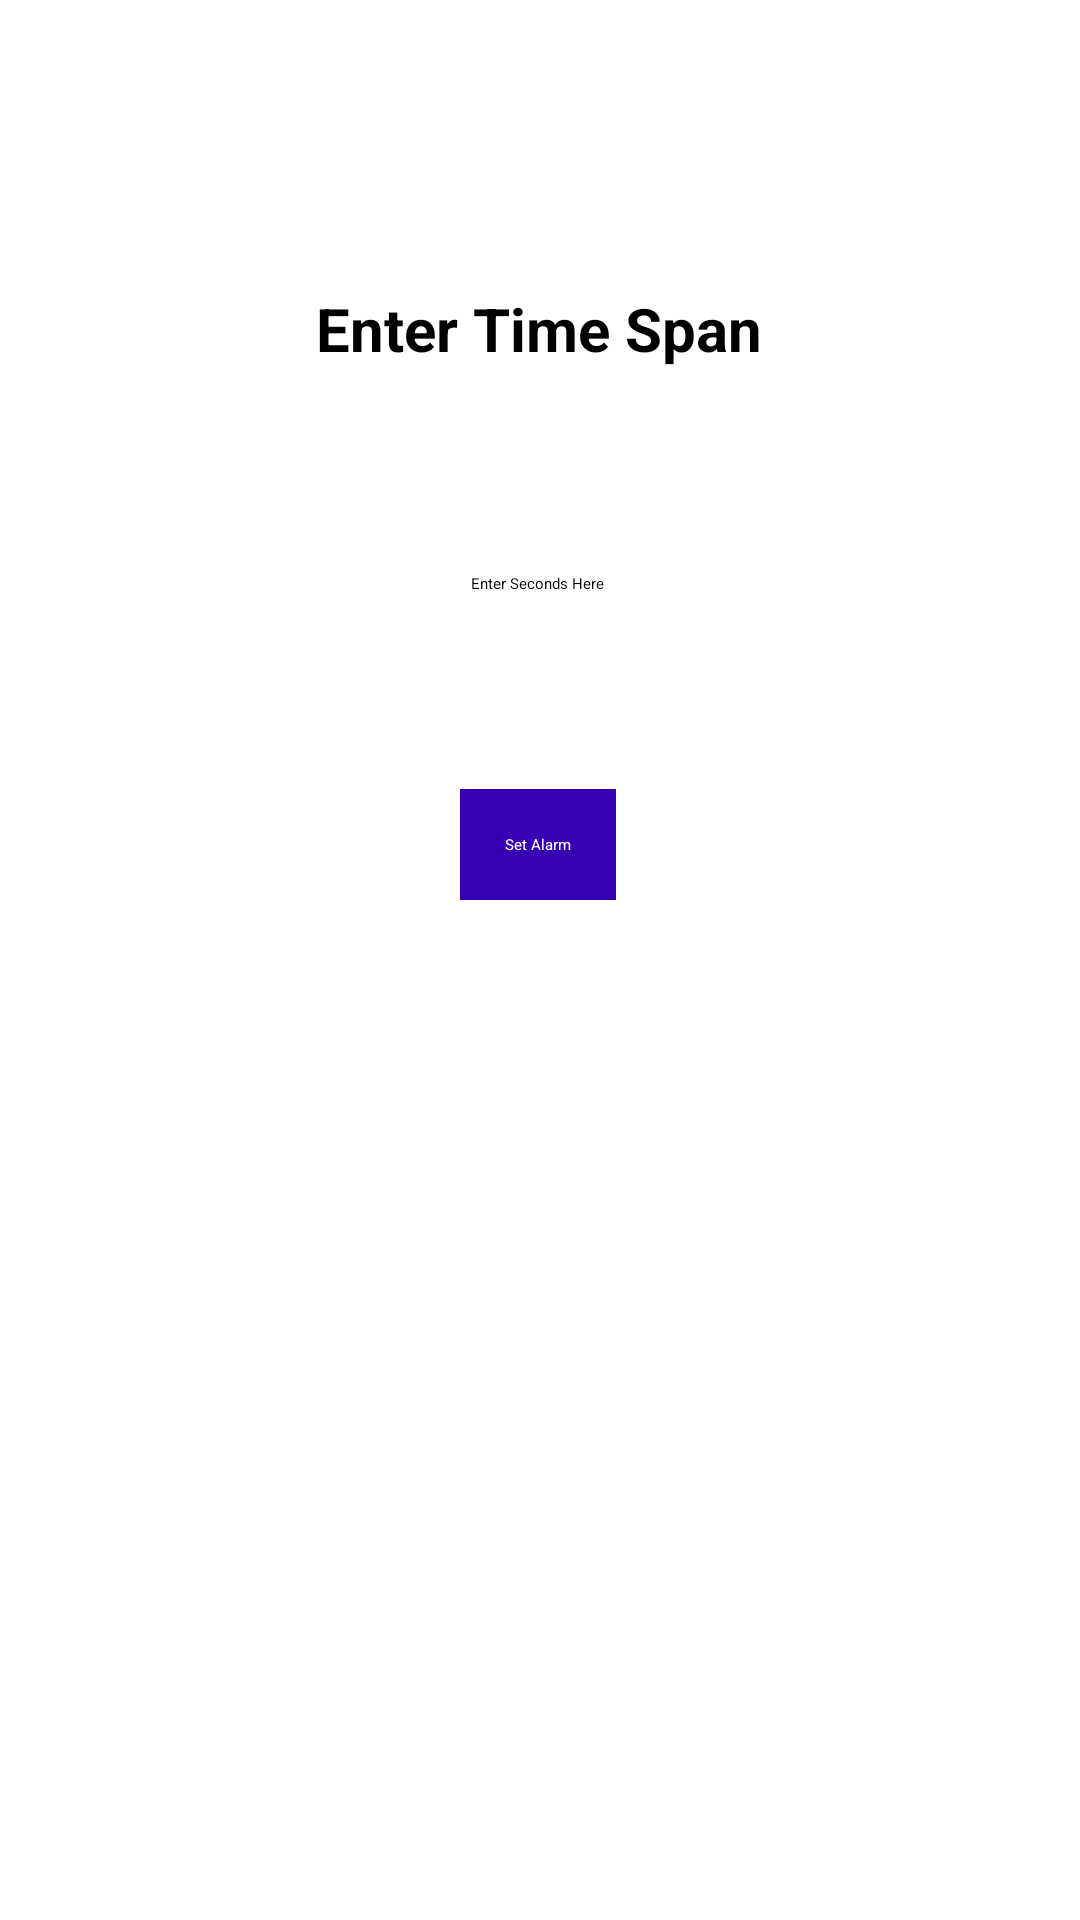

Here is an Android app screen rendered from its layout file. Give the layout XML and the strings, colors and styles it references.
<!-- AndroidManifest.xml: application theme Theme.AlarmManager -->
<!-- res/layout/activity_set_alarm.xml -->
<?xml version="1.0" encoding="utf-8"?>
<androidx.constraintlayout.widget.ConstraintLayout xmlns:android="http://schemas.android.com/apk/res/android"
    xmlns:app="http://schemas.android.com/apk/res-auto"
    xmlns:tools="http://schemas.android.com/tools"
    android:layout_width="match_parent"
    android:layout_height="match_parent"
    tools:context=".setAlarm">

    <TextView
        android:id="@+id/helperMessage"
        android:layout_width="wrap_content"
        android:layout_height="wrap_content"
        android:layout_marginTop="96dp"
        android:text="Enter Time Span"
        android:textColor="@color/black"
        android:textSize="20dp"
        android:textStyle="bold"
        app:layout_constraintEnd_toEndOf="parent"
        app:layout_constraintHorizontal_bias="0.498"
        app:layout_constraintStart_toStartOf="parent"
        app:layout_constraintTop_toTopOf="parent" />

    <EditText
        android:id="@+id/secondInput"
        android:layout_width="wrap_content"
        android:layout_height="wrap_content"
        android:layout_marginTop="68dp"
        android:ems="10"
        android:hint="Enter Seconds Here"
        android:inputType="number"
        android:textAlignment="center"
        app:layout_constraintEnd_toEndOf="parent"
        app:layout_constraintHorizontal_bias="0.497"
        app:layout_constraintStart_toStartOf="parent"
        app:layout_constraintTop_toBottomOf="@+id/helperMessage" />

    <Button
        android:id="@+id/setAlarmNow"
        android:layout_width="wrap_content"
        android:layout_height="wrap_content"
        android:layout_marginTop="60dp"
        android:background="@color/purple_700"
        android:padding="15dp"
        android:text="Set Alarm"
        android:textColor="@color/white"
        app:layout_constraintBottom_toBottomOf="parent"
        app:layout_constraintEnd_toEndOf="parent"
        app:layout_constraintHorizontal_bias="0.498"
        app:layout_constraintStart_toStartOf="parent"
        app:layout_constraintTop_toTopOf="parent"
        app:layout_constraintVertical_bias="0.374" />

</androidx.constraintlayout.widget.ConstraintLayout>
<!-- resources referenced by this layout -->
<resources>
  <style name="Theme.AlarmManager" parent="Theme.AppCompat.Light.NoActionBar">
          
          <item name="colorPrimary">@color/purple_200</item>
          <item name="colorPrimaryVariant">@color/purple_700</item>
          <item name="colorOnPrimary">@color/black</item>
          
          <item name="colorSecondary">@color/teal_200</item>
          <item name="colorSecondaryVariant">@color/teal_200</item>
          <item name="colorOnSecondary">@color/black</item>
          
          <item name="android:statusBarColor" tools:targetApi="l">?attr/colorPrimaryVariant</item>
          
      </style>
  <!-- not gathered from this repository: default colours our renderer supplied (Android Studio template values) -->
  <color name="purple_200">#FFBB86FC</color>
  <color name="purple_700">#FF3700B3</color>
  <color name="teal_200">#FF03DAC5</color>
  <color name="black">#FF000000</color>
  <color name="white">#FFFFFFFF</color>
</resources>
